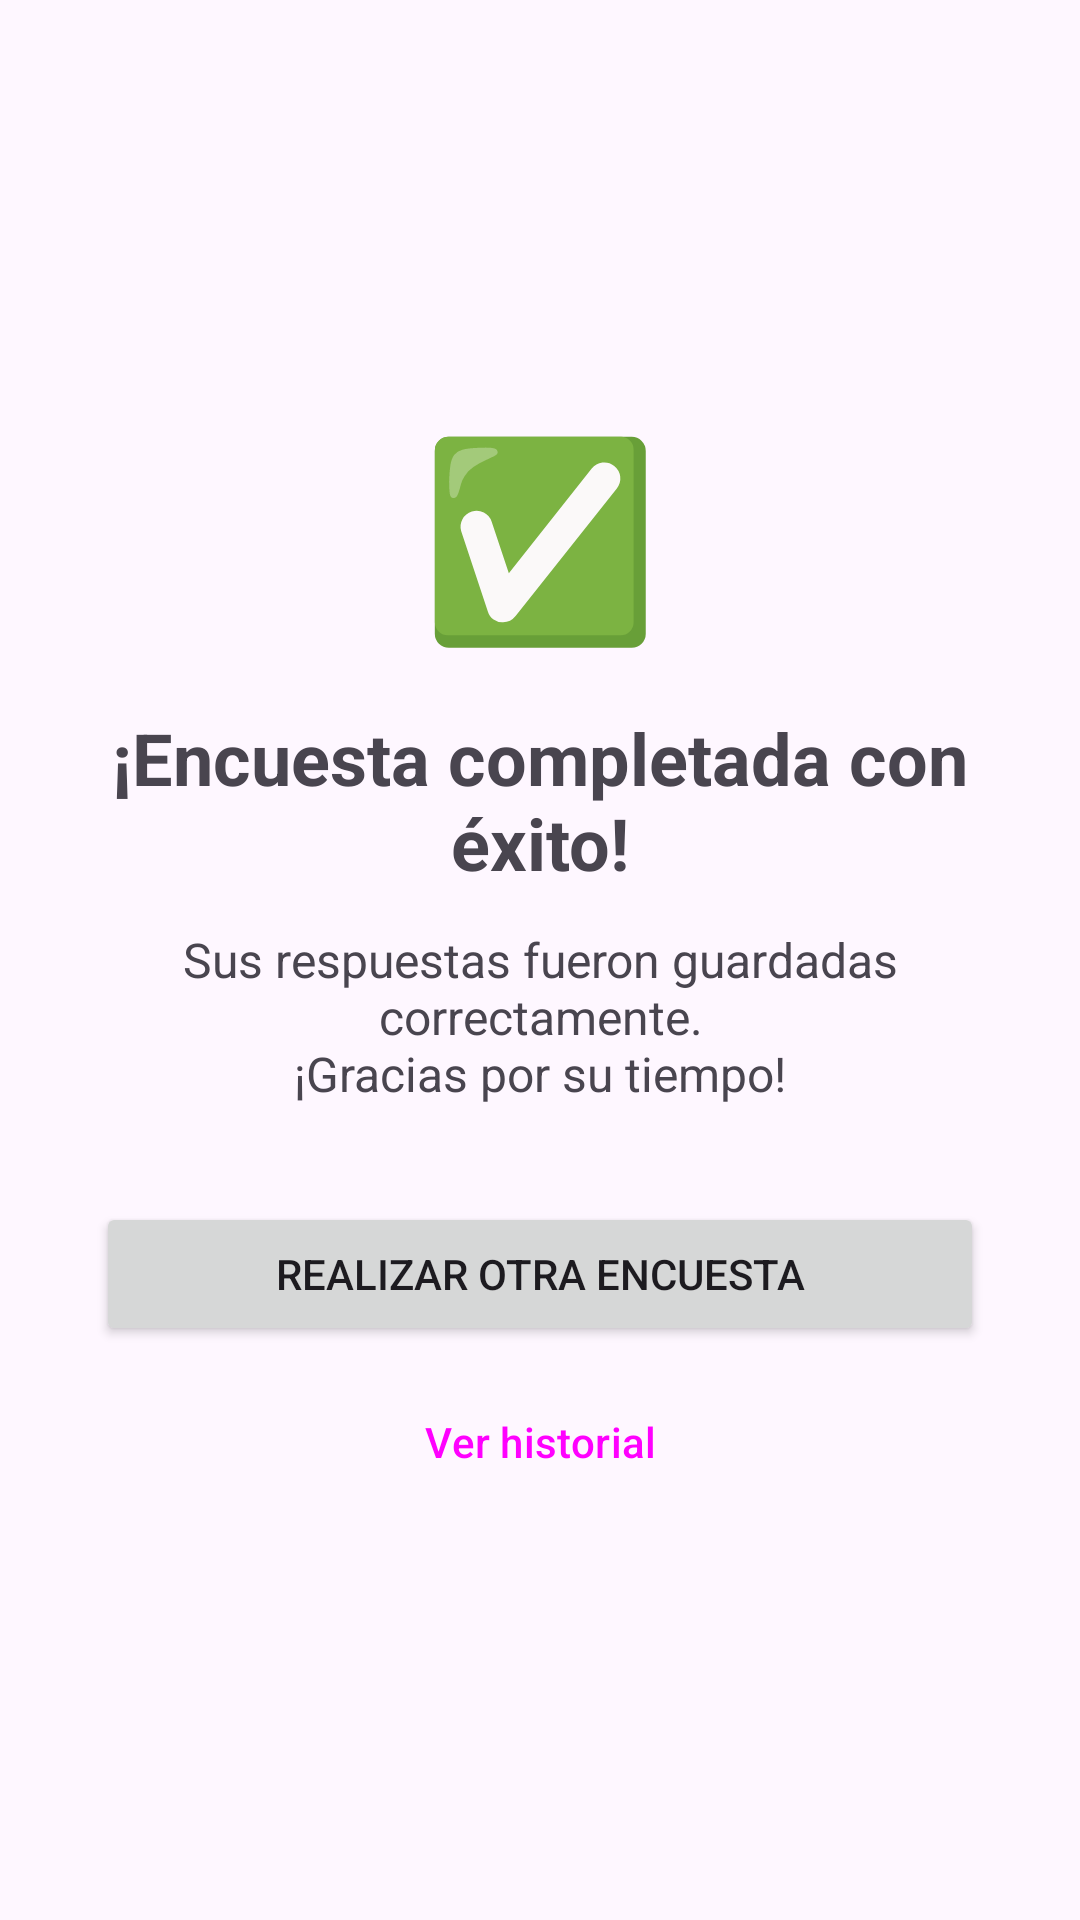

Layout XML and referenced resources for this Android screen:
<!-- AndroidManifest.xml: application theme Theme.Taller2android -->
<!-- res/layout/activity_exito.xml -->
<?xml version="1.0" encoding="utf-8"?>
<LinearLayout xmlns:android="http://schemas.android.com/apk/res/android"
    android:layout_width="match_parent"
    android:layout_height="match_parent"
    android:gravity="center"
    android:orientation="vertical"
    android:padding="32dp">

    <TextView
        android:layout_width="wrap_content"
        android:layout_height="wrap_content"
        android:text="@string/emoji_exito"
        android:textSize="64sp" />

    <TextView
        android:layout_width="wrap_content"
        android:layout_height="wrap_content"
        android:layout_marginTop="16dp"
        android:gravity="center"
        android:text="@string/titulo_exito"
        android:textSize="24sp"
        android:textStyle="bold" />

    <TextView
        android:layout_width="wrap_content"
        android:layout_height="wrap_content"
        android:layout_marginTop="12dp"
        android:gravity="center"
        android:text="@string/desc_exito"
        android:textSize="16sp" />

    <Button
        android:id="@+id/btnOtraEncuesta"
        android:layout_width="match_parent"
        android:layout_height="wrap_content"
        android:layout_marginTop="32dp"
        android:text="@string/btn_otra_encuesta" />

    <Button
        android:id="@+id/btnVerHistorial"
        style="@style/Widget.Material3.Button.OutlinedButton"
        android:layout_width="match_parent"
        android:layout_height="wrap_content"
        android:layout_marginTop="8dp"
        android:text="@string/btn_historial" />

</LinearLayout>
<!-- resources referenced by this layout -->
<resources>
  <string name="btn_historial">Ver historial</string>
  <string name="btn_otra_encuesta">Realizar otra encuesta</string>
  <string name="desc_exito">Sus respuestas fueron guardadas correctamente.\n¡Gracias por su tiempo!</string>
  <string name="emoji_exito">✅</string>
  <string name="titulo_exito">¡Encuesta completada con éxito!</string>
  <style name="Theme.Taller2android" parent="Theme.Material3.DayNight" />
</resources>
